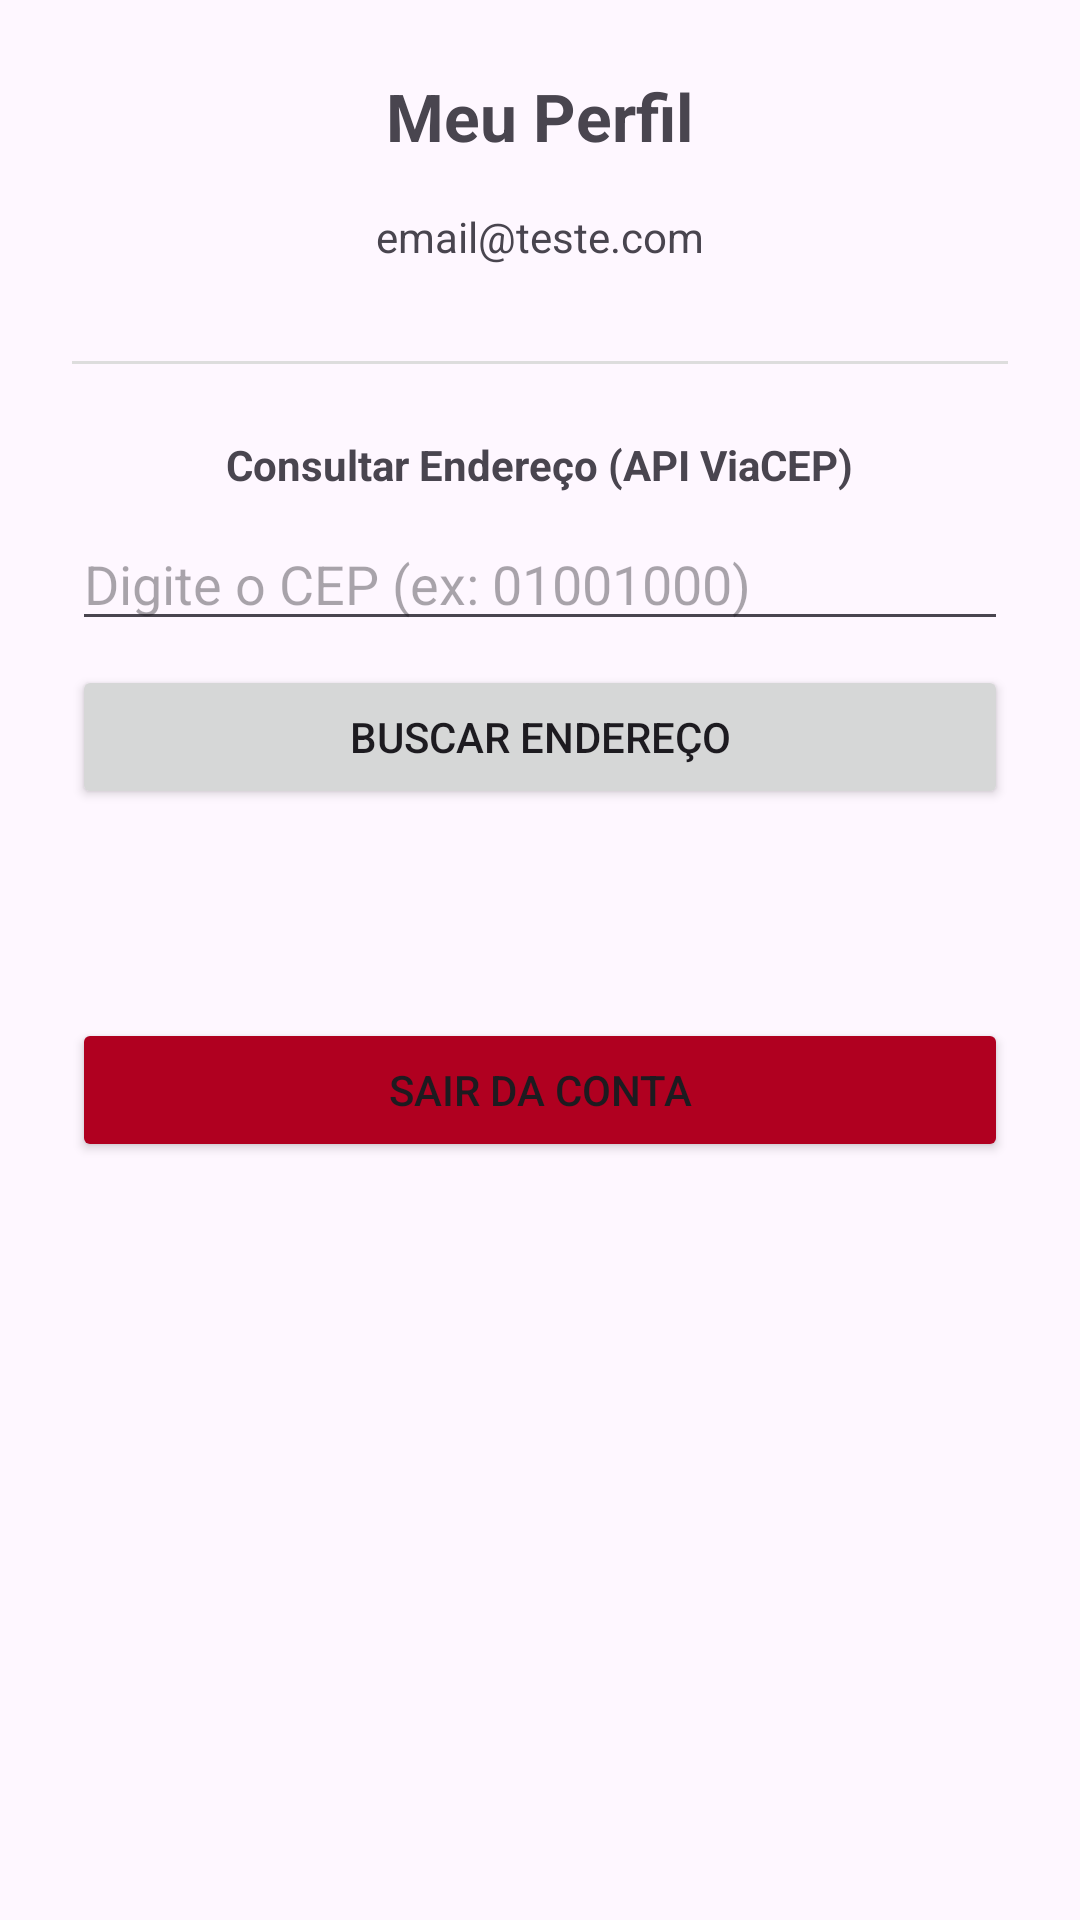

Layout XML and referenced resources for this Android screen:
<!-- AndroidManifest.xml: application theme Theme.DiarioDeViagens -->
<!-- res/layout/fragment_profile.xml -->
<?xml version="1.0" encoding="utf-8"?>
<LinearLayout xmlns:android="http://schemas.android.com/apk/res/android"
    android:layout_width="match_parent"
    android:layout_height="match_parent"
    android:orientation="vertical"
    android:padding="24dp"
    android:gravity="center_horizontal">

    <TextView
        android:layout_width="wrap_content"
        android:layout_height="wrap_content"
        android:text="Meu Perfil"
        android:textSize="22sp"
        android:textStyle="bold"
        android:layout_marginBottom="16dp"/>

    <TextView
        android:id="@+id/tvUserEmail"
        android:layout_width="wrap_content"
        android:layout_height="wrap_content"
        android:text="email@teste.com"
        android:layout_marginBottom="32dp"/>

    <View
        android:layout_width="match_parent"
        android:layout_height="1dp"
        android:background="#DDDDDD"
        android:layout_marginBottom="24dp"/>

    <TextView
        android:layout_width="wrap_content"
        android:layout_height="wrap_content"
        android:text="Consultar Endereço (API ViaCEP)"
        android:textStyle="bold"
        android:layout_marginBottom="8dp"/>

    <EditText
        android:id="@+id/etCep"
        android:layout_width="match_parent"
        android:layout_height="wrap_content"
        android:hint="Digite o CEP (ex: 01001000)"
        android:inputType="number"
        android:maxLength="8"/>

    <Button
        android:id="@+id/btnSearchCep"
        android:layout_width="match_parent"
        android:layout_height="wrap_content"
        android:text="Buscar Endereço"
        android:layout_marginTop="8dp"/>

    <ProgressBar
        android:id="@+id/pbCep"
        android:layout_width="wrap_content"
        android:layout_height="wrap_content"
        android:visibility="gone"
        android:layout_marginTop="16dp"/>

    <TextView
        android:id="@+id/tvAddressResult"
        android:layout_width="wrap_content"
        android:layout_height="wrap_content"
        android:layout_marginTop="16dp"
        android:textAlignment="center"
        android:textSize="16sp"/>

    <Button
        android:id="@+id/btnLogout"
        android:layout_width="match_parent"
        android:layout_height="wrap_content"
        android:text="Sair da Conta"
        android:backgroundTint="#B00020"
        android:layout_marginTop="32dp"/>

</LinearLayout>
<!-- resources referenced by this layout -->
<resources>
  <style name="Theme.DiarioDeViagens" parent="Base.Theme.DiarioDeViagens" />
  <style name="Base.Theme.DiarioDeViagens" parent="Theme.Material3.Light.NoActionBar">
          <item name="colorPrimary">@color/primaryColor</item>
          <item name="colorSecondary">@color/colorAccent</item>
          <item name="android:statusBarColor">@color/primaryDarkColor</item>
          <item name="android:windowLightStatusBar">false</item>
      </style>
  <color name="primaryColor">#6200EE</color>
  <color name="colorAccent">#03DAC5</color>
  <color name="primaryDarkColor">#3700B3</color>
</resources>
